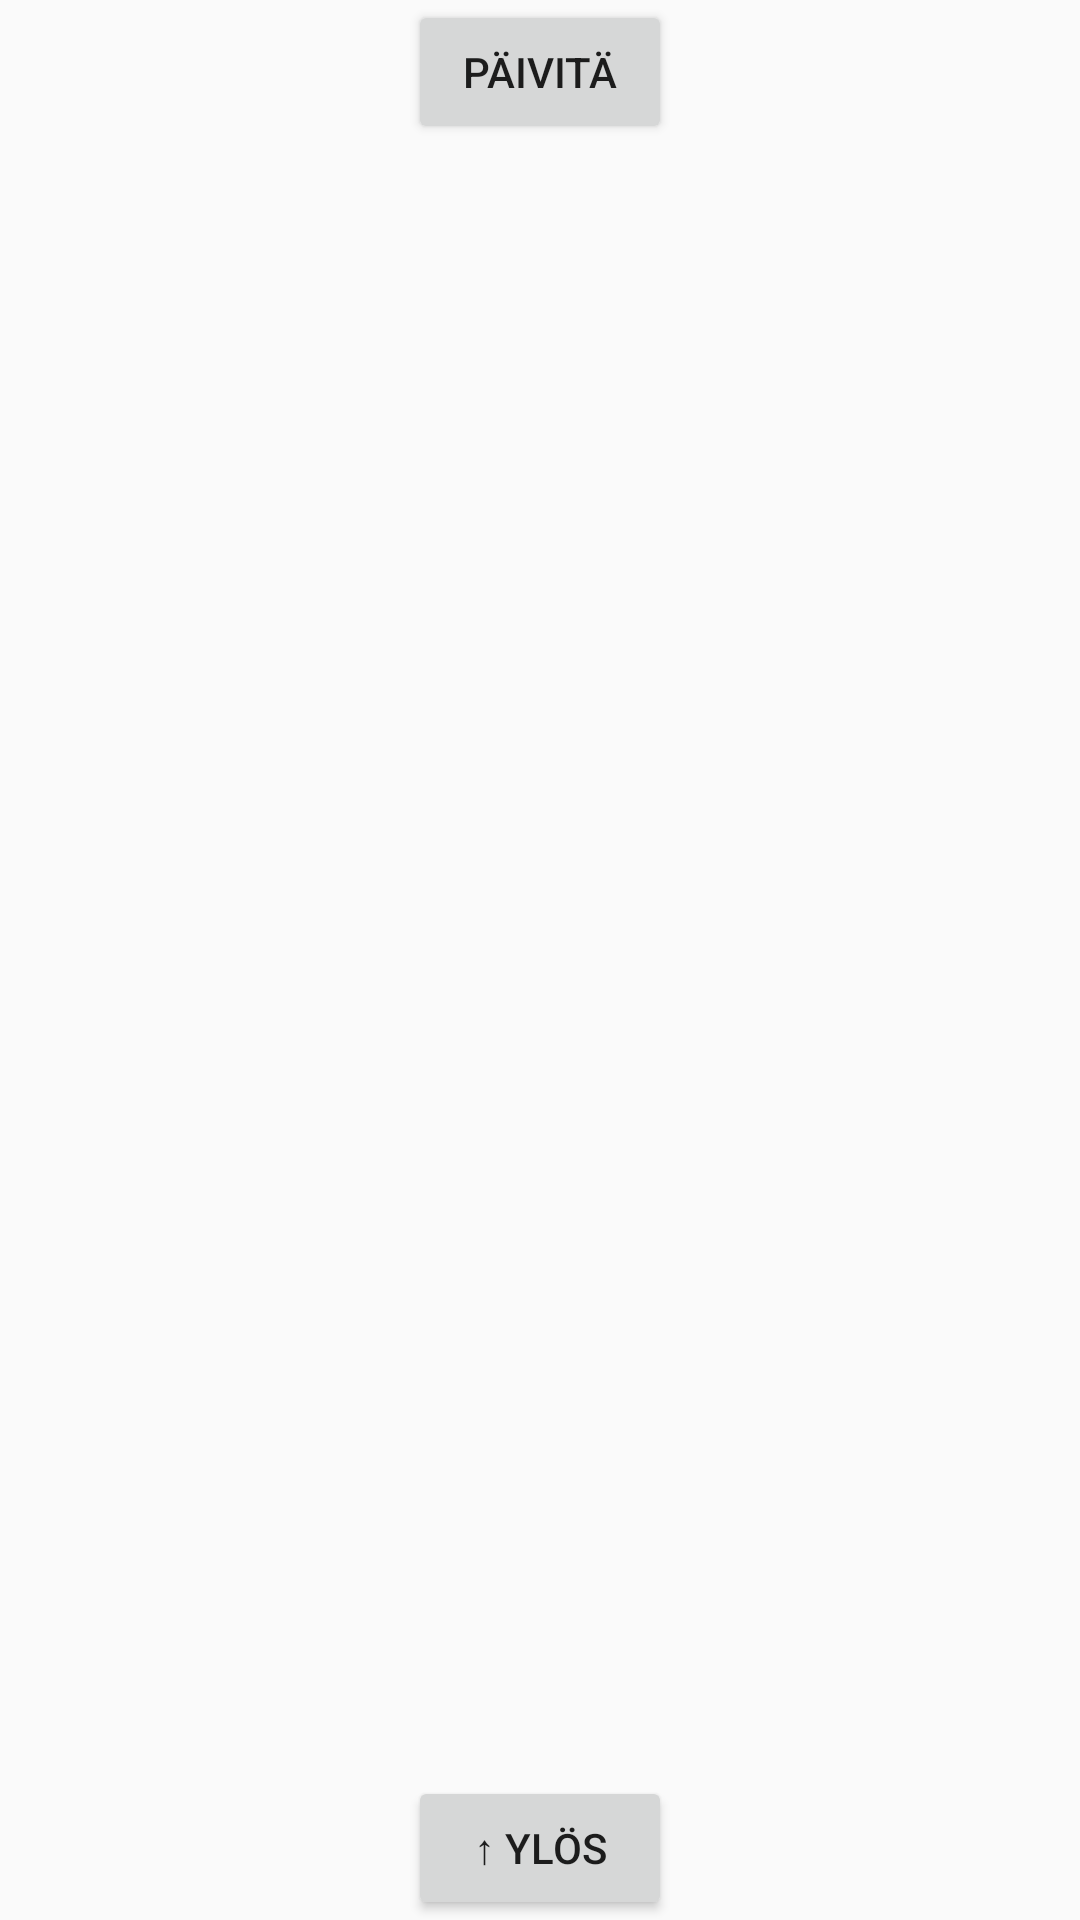

This screen was rendered from an Android layout file. Write that file and the resources it references.
<!-- AndroidManifest.xml: application theme AppTheme -->
<!-- res/layout/fragment_main.xml -->
<FrameLayout xmlns:android="http://schemas.android.com/apk/res/android"
    xmlns:tools="http://schemas.android.com/tools" android:layout_width="match_parent"
    android:layout_height="match_parent"
    tools:context="com.spartacus.ahjoexplorer.FragmentMain">

    
    <ScrollView
        android:layout_width="fill_parent"
        android:layout_height="fill_parent"
        android:id="@+id/scrollView" >

            <LinearLayout
                android:orientation="vertical"
                android:layout_width="match_parent"
                android:layout_height="match_parent">

                <Button
                    android:layout_width="wrap_content"
                    android:layout_height="wrap_content"
                    android:text="Päivitä"
                    android:id="@+id/buttonTestAPI"
                    android:layout_gravity="top|center" />

                <LinearLayout
                    android:orientation="vertical"
                    android:layout_width="match_parent"
                    android:layout_height="match_parent"
                    android:id="@+id/linearLayoutFragmentMainMeetings"
                    android:gravity="center_horizontal"
                    android:paddingLeft="0dp"
                    android:paddingRight="0dp"></LinearLayout>

            </LinearLayout>
    </ScrollView>

    <TextView
        android:layout_width="fill_parent"
        android:layout_height="fill_parent"
        android:text="New Text"
        android:id="@+id/textViewDebug"
        android:visibility="gone" />

    <ProgressBar
        style="?android:attr/progressBarStyleLarge"
        android:layout_width="wrap_content"
        android:layout_height="wrap_content"
        android:id="@+id/progressBarContentLoadingFragmentMain"
        android:layout_gravity="center"
        android:indeterminate="false"
        android:visibility="invisible" />
    <Button
        android:layout_width="wrap_content"
        android:layout_height="wrap_content"
        android:text="↑ ylös"
        android:id="@+id/buttonBackToUpFragmentMain"
        android:visibility="visible"
        android:layout_gravity="center_horizontal|bottom" />
</FrameLayout>
<!-- resources referenced by this layout -->
<resources>
  <style name="AppTheme" parent="Theme.AppCompat.Light.NoActionBar">
          
          <item name="actionBarWidgetTheme">@style/Theme.AppCompat.CustomShareIcon</item>
          <item name="android:actionBarWidgetTheme">@style/Theme.AppCompat.CustomShareIcon</item>
          <item name="colorPrimary">#003380</item>
          <item name="colorPrimaryDark">@color/colorPrimaryDark</item>
          <item name="colorAccent">@color/colorAccent</item>
      </style>
  <style name="Theme.AppCompat.CustomShareIcon" parent="@style/Theme.AppCompat">
          <item name="actionModeShareDrawable">@mipmap/share_white</item> 
      </style>
  <color name="colorPrimaryDark">#303F9F</color>
  <color name="colorAccent">#004060</color>
</resources>
